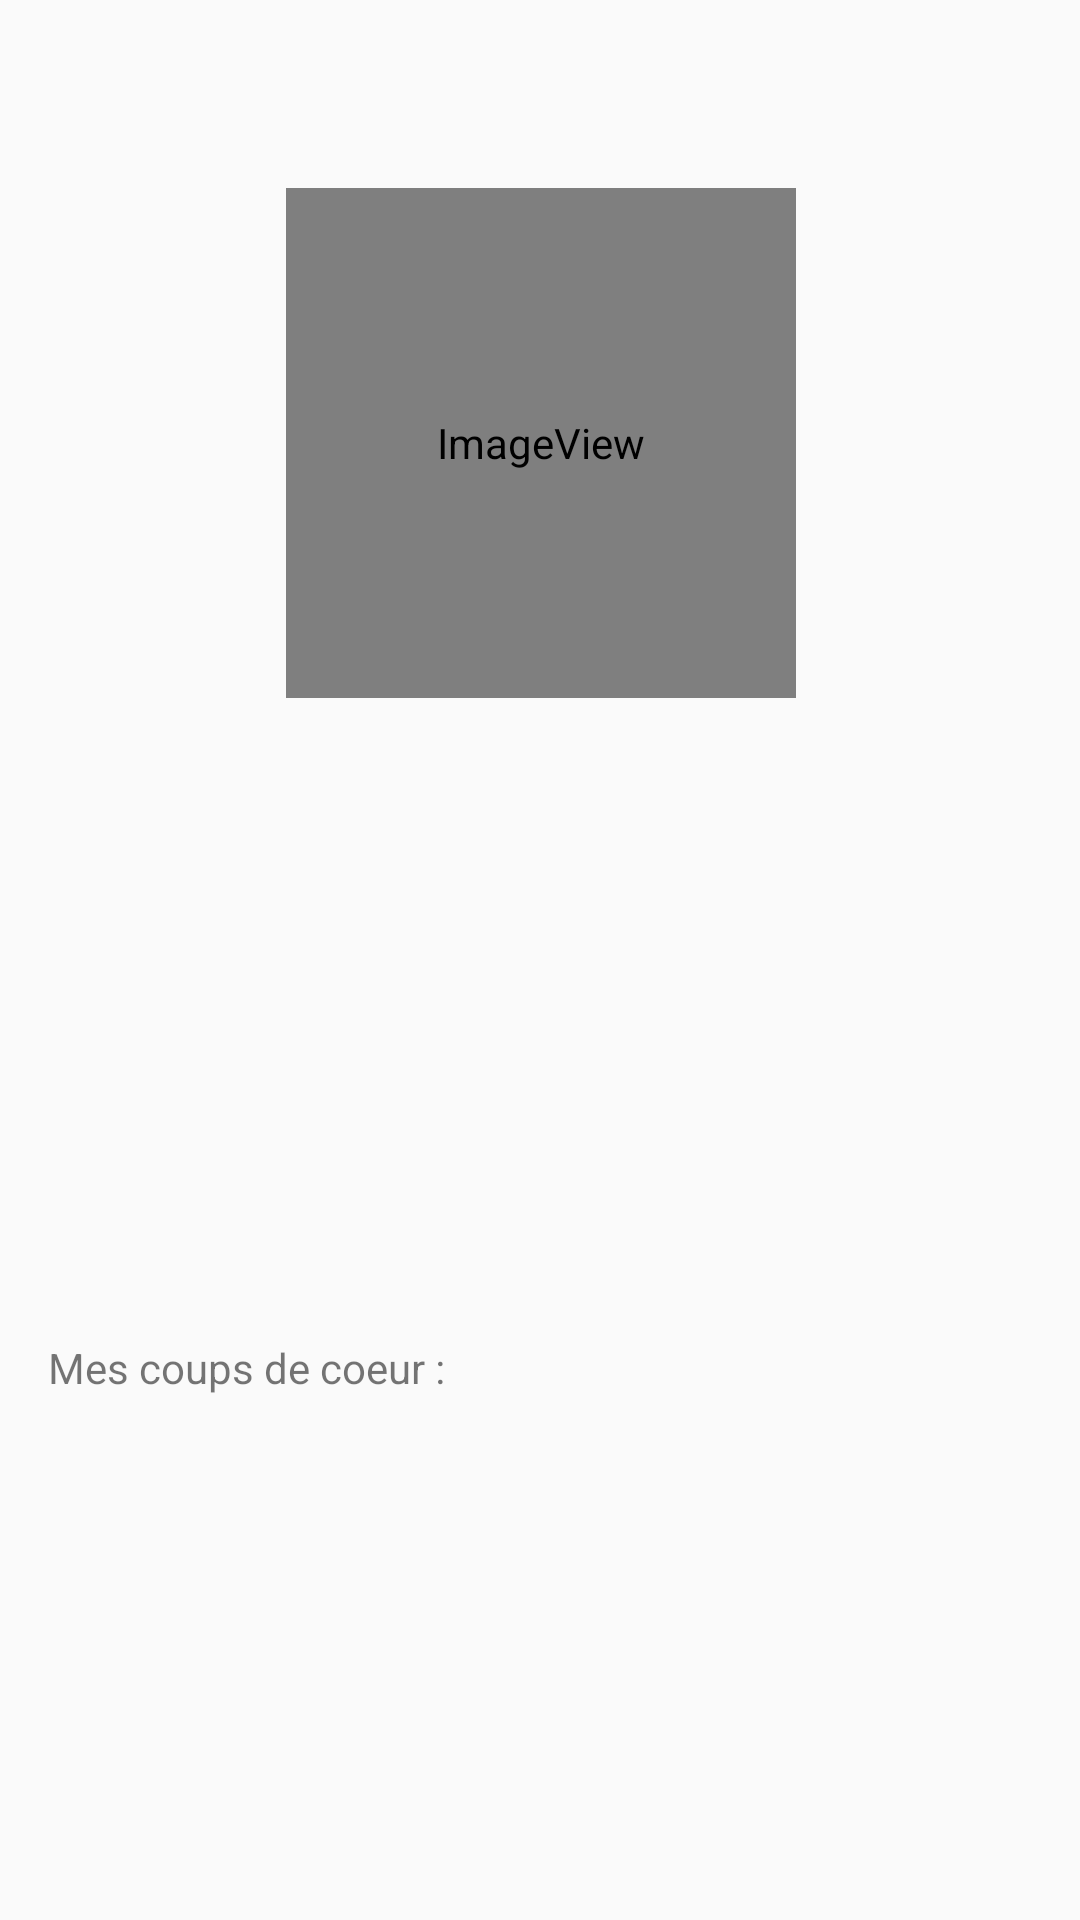

This screen was rendered from an Android layout file. Write that file and the resources it references.
<!-- AndroidManifest.xml: application theme AppTheme -->
<!-- res/layout/activity_profile.xml -->
<?xml version="1.0" encoding="utf-8"?>
<android.support.constraint.ConstraintLayout xmlns:android="http://schemas.android.com/apk/res/android"
    xmlns:app="http://schemas.android.com/apk/res-auto"
    xmlns:tools="http://schemas.android.com/tools"
    android:id="@+id/drawer_layout"
    android:layout_width="match_parent"
    android:layout_height="match_parent"
    tools:context=".Profile">

    <ImageButton
        android:id="@+id/image_take_pic_camera"
        android:layout_width="35dp"
        android:layout_height="35dp"
        android:layout_marginBottom="8dp"
        android:layout_marginEnd="8dp"
        android:layout_marginRight="8dp"
        android:background="@drawable/ic_camera_alt_black_24dp"
        app:layout_constraintBottom_toBottomOf="@+id/image_pic_profile"
        app:layout_constraintEnd_toEndOf="@+id/image_pic_profile" />

    <ImageView
        android:id="@+id/image_pic_profile"
        android:layout_width="170dp"
        android:layout_height="170dp"
        android:layout_marginBottom="8dp"
        android:layout_marginTop="24dp"
        android:maxHeight="170dp"
        android:maxWidth="170dp"
        app:layout_constraintBottom_toTopOf="@+id/text_pseudo"
        app:layout_constraintEnd_toEndOf="parent"
        app:layout_constraintHorizontal_bias="0.502"
        app:layout_constraintStart_toStartOf="parent"
        app:layout_constraintTop_toTopOf="parent"
        app:srcCompat="@android:drawable/sym_def_app_icon" />

    <TextView
        android:id="@+id/text_pseudo"
        android:layout_width="0dp"
        android:layout_height="wrap_content"
        android:layout_marginBottom="44dp"
        android:layout_marginEnd="24dp"
        android:layout_marginLeft="24dp"
        android:layout_marginRight="24dp"
        android:layout_marginStart="24dp"
        android:layout_marginTop="8dp"
        android:gravity="center"
        android:textSize="24sp"
        android:textStyle="bold"
        app:layout_constraintBottom_toTopOf="@+id/text_favorite"
        app:layout_constraintEnd_toEndOf="parent"
        app:layout_constraintHorizontal_bias="1.0"
        app:layout_constraintStart_toStartOf="parent"
        app:layout_constraintTop_toBottomOf="@+id/image_pic_profile"
        tools:text="Pseudo" />


    <TextView
        android:id="@+id/text_favorite"
        android:layout_width="wrap_content"
        android:layout_height="19dp"
        android:layout_marginBottom="8dp"
        android:layout_marginLeft="16dp"
        android:layout_marginStart="16dp"
        android:layout_marginTop="44dp"
        android:text="@string/mes_coup_coeur"
        app:layout_constraintBottom_toTopOf="@+id/list_logos"
        app:layout_constraintStart_toStartOf="parent"
        app:layout_constraintTop_toBottomOf="@+id/text_pseudo" />

    <android.support.v7.widget.RecyclerView xmlns:android="http://schemas.android.com/apk/res/android"
        xmlns:tools="http://schemas.android.com/tools"
        android:id="@+id/list_logos"
        android:layout_width="match_parent"
        android:layout_height="120dp"
        android:layout_marginBottom="8dp"
        android:layout_marginTop="8dp"
        android:scrollbars="horizontal"
        app:layout_constraintBottom_toBottomOf="parent"
        app:layout_constraintEnd_toEndOf="parent"
        app:layout_constraintStart_toStartOf="parent"
        app:layout_constraintTop_toBottomOf="@+id/coup_de_coeur"
        tools:context="fr.wildcodeschool.blablawild2.ItineraryListActivity"
        tools:listitem="@layout/item_fav">

    </android.support.v7.widget.RecyclerView>


</android.support.constraint.ConstraintLayout>
<!-- res/layout/item_fav.xml (included above) -->
<?xml version="1.0" encoding="utf-8"?>
<android.support.constraint.ConstraintLayout xmlns:android="http://schemas.android.com/apk/res/android"
    xmlns:app="http://schemas.android.com/apk/res-auto"
    xmlns:tools="http://schemas.android.com/tools"
    android:layout_width="wrap_content"
    android:layout_height="wrap_content">

    <ImageView
        android:id="@+id/iv_logo_bar"
        android:layout_width="100dp"
        android:layout_height="100dp"
        android:layout_marginBottom="16dp"
        android:layout_marginEnd="16dp"
        android:layout_marginLeft="16dp"
        android:layout_marginRight="16dp"
        android:layout_marginStart="16dp"
        android:layout_marginTop="16dp"
        app:layout_constraintBottom_toBottomOf="parent"
        app:layout_constraintEnd_toEndOf="parent"
        app:layout_constraintStart_toStartOf="parent"
        app:layout_constraintTop_toTopOf="parent"
        app:srcCompat="@drawable/logoccround" />
</android.support.constraint.ConstraintLayout>
<!-- resources referenced by this layout -->
<resources>
  <!-- drawable logoccround: png bitmap (drawable, 34174 bytes) -->
  <string name="mes_coup_coeur">Mes coups de coeur :</string>
  <style name="AppTheme" parent="Theme.AppCompat.Light.DarkActionBar">
          
          <item name="colorPrimary">@color/colorPrimary</item>
          <item name="colorPrimaryDark">@color/colorPrimaryDark</item>
          <item name="colorAccent">@color/colorAccent</item>
      </style>
  <color name="colorPrimary">#b20020</color>
  <color name="colorPrimaryDark">#7b0000</color>
  <color name="colorAccent">#eb4a48</color>
</resources>
